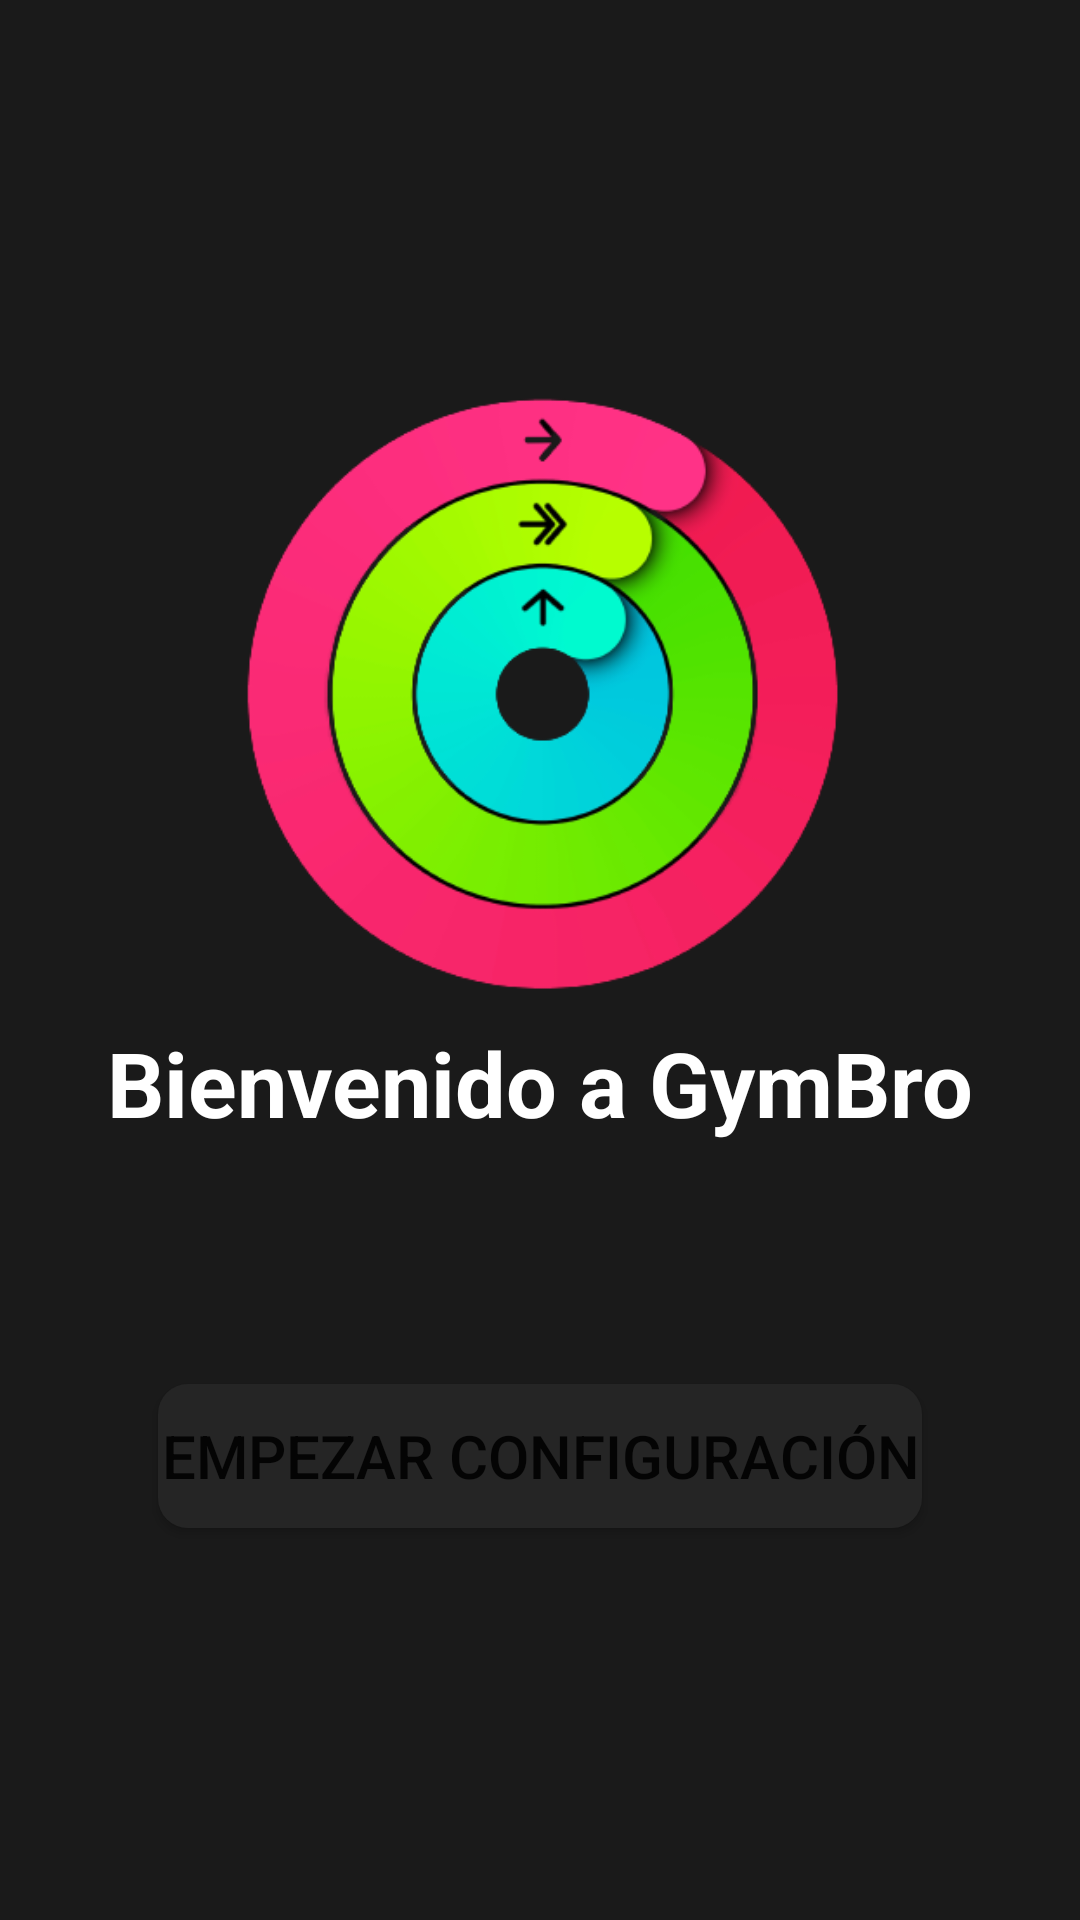

The Android layout XML behind this screen, and the referenced resources:
<!-- AndroidManifest.xml: application theme Theme.Gymbro -->
<!-- res/layout/fragment_inicio.xml -->
<?xml version="1.0" encoding="utf-8"?>
<androidx.constraintlayout.widget.ConstraintLayout xmlns:android="http://schemas.android.com/apk/res/android"
    xmlns:tools="http://schemas.android.com/tools"
    android:layout_width="match_parent"
    android:layout_height="match_parent"
    xmlns:app="http://schemas.android.com/apk/res-auto"
    tools:context=".Inicio"
    android:background="#1a1a1a">

    
    <ImageView
        android:id="@+id/ImagenAnillos"
        android:layout_width="200dp"
        android:layout_height="200dp"
        android:src="@drawable/anillos_actividad"
        app:layout_constraintTop_toTopOf="parent"
        app:layout_constraintLeft_toLeftOf="parent"
        app:layout_constraintRight_toRightOf="parent"
        app:layout_constraintBottom_toTopOf="@id/botonConfiguracion"
        />

    <TextView
        android:id="@+id/titulo"
        android:layout_width="wrap_content"
        android:layout_height="wrap_content"
        android:text="Bienvenido a GymBro"
        android:textColor="@color/white"
        android:textSize="30dp"
        android:textStyle="bold"
        app:layout_constraintTop_toBottomOf="@id/ImagenAnillos"
        app:layout_constraintLeft_toLeftOf="parent"
        app:layout_constraintRight_toRightOf="parent"
        android:layout_margin="10dp"
        />

    <Button
        android:id="@+id/botonConfiguracion"
        android:layout_width="wrap_content"
        android:layout_height="wrap_content"
        app:layout_constraintTop_toBottomOf="@id/ImagenAnillos"
        app:layout_constraintLeft_toLeftOf="parent"
        app:layout_constraintRight_toRightOf="parent"
        app:layout_constraintBottom_toBottomOf="parent"
        android:text="Empezar configuración"
        android:textSize="20dp"
        android:background="@drawable/boton_redondo"
        />



</androidx.constraintlayout.widget.ConstraintLayout>
<!-- resources referenced by this layout -->
<resources>
  <!-- drawable anillos_actividad: png bitmap (drawable, 61509 bytes) -->
  <!-- drawable boton_redondo (drawable) -->
  <?xml version="1.0" encoding="utf-8"?>
  <shape xmlns:android="http://schemas.android.com/apk/res/android" android:shape="rectangle">
  
      <solid android:color="#252525"/>
      <padding android:left="1dp"
          android:top="1dp"
          android:right="1dp"
          android:bottom="1dp"/>
  
      <corners android:radius="30px"/>
  </shape>
  <style name="Theme.Gymbro" parent="Theme.MaterialComponents.DayNight.DarkActionBar">
          
          <item name="colorPrimary">#252525</item>
          <item name="colorPrimaryVariant">@color/purple_700</item>
          <item name="colorOnPrimary">@color/white</item>
          
          <item name="colorSecondary">@color/teal_200</item>
          <item name="colorSecondaryVariant">@color/teal_700</item>
          <item name="colorOnSecondary">@color/white</item>
          
          <item name="android:statusBarColor" tools:targetApi="l">#252525</item>
          
          <item name="windowActionBar">false</item>
          <item name="windowNoTitle">true</item>
      </style>
  <!-- not gathered from this repository: default colours our renderer supplied (Android Studio template values) -->
  <color name="purple_700">#FF3700B3</color>
  <color name="teal_200">#FF03DAC5</color>
  <color name="teal_700">#FF018786</color>
  <color name="white">#FFFFFFFF</color>
</resources>
